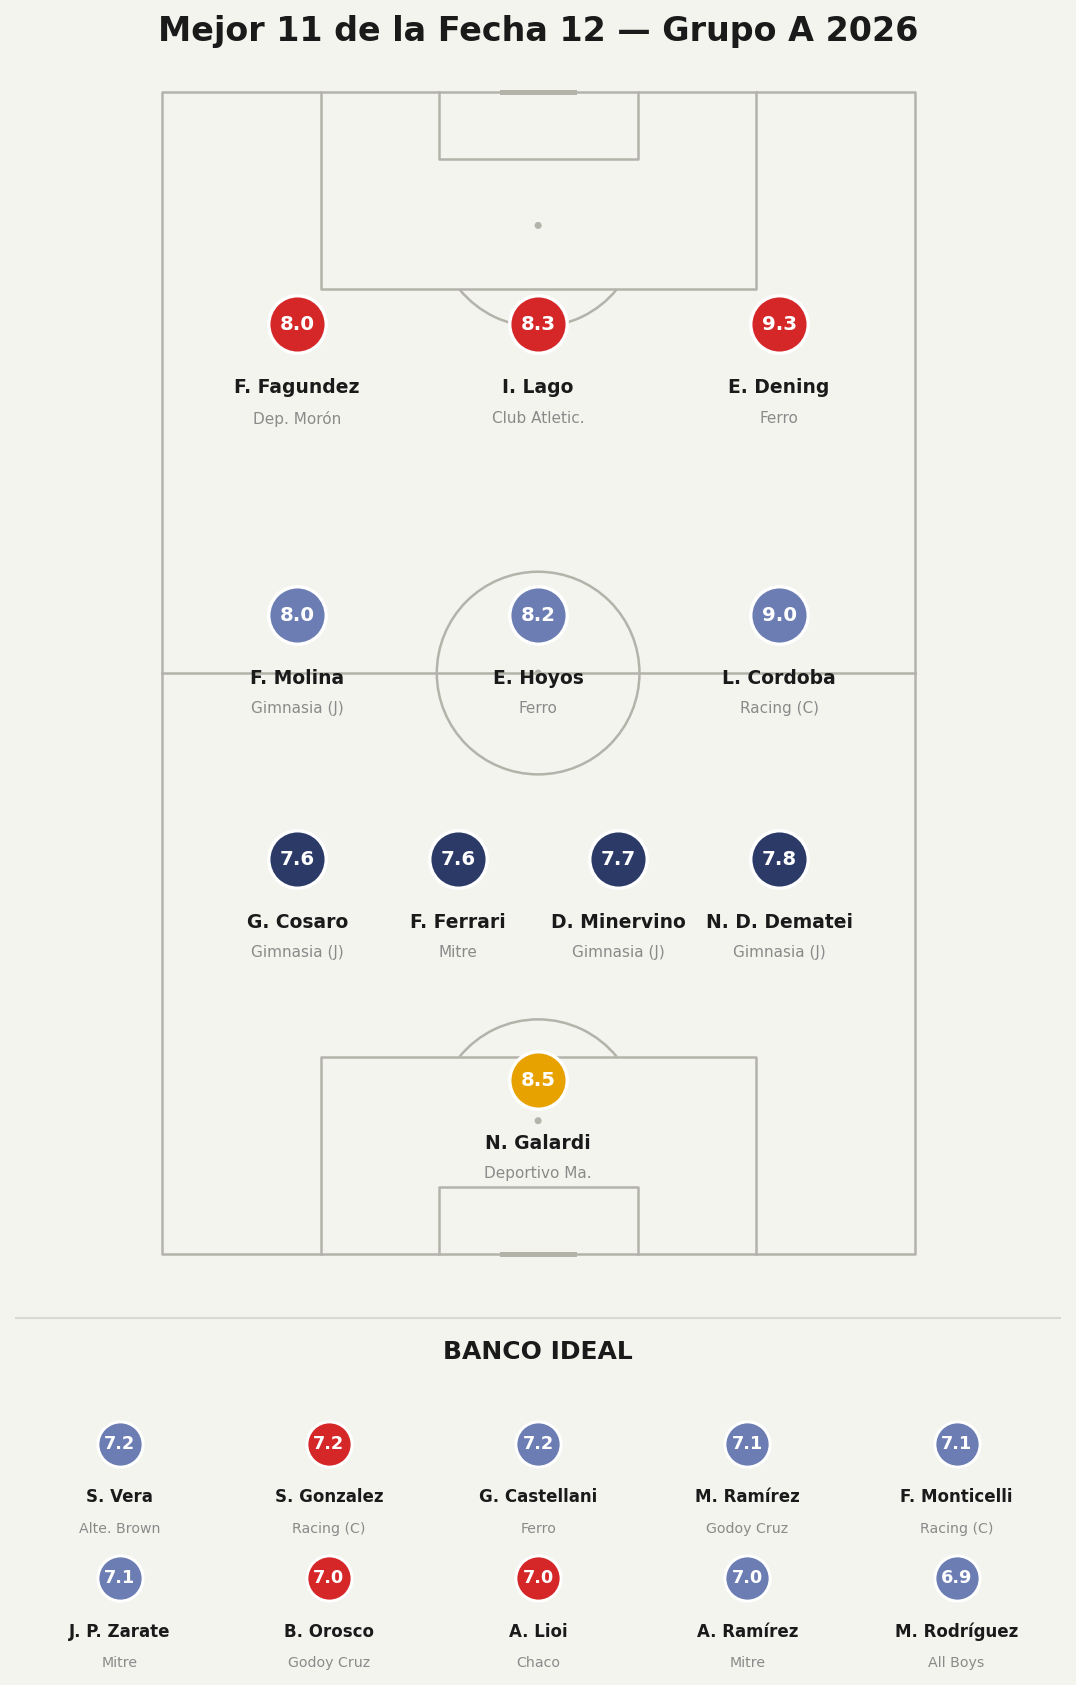

Values plotted in this chart, from the file beside it:
player, team, position, rating, is_sub, minutes, event_id
N. Galardi, Deportivo Maipú, G, 8.5, False, 90.0, 15275585
N. D. Dematei, Gimnasia Jujuy, D, 7.8, False, 90.0, 15275585
D. Minervino, Gimnasia Jujuy, D, 7.7, False, 67.0, 15275585
F. Ferrari, CA Mitre, D, 7.6, False, 90.0, 15275580
G. Cosaro, Gimnasia Jujuy, D, 7.6, False, 90.0, 15275585
L. Cordoba, Racing de Córdoba, M, 9.0, False, 90.0, 15275575
E. Hoyos, Club Ferro Carril Oeste, M, 8.2, False, 63.0, 15275578
F. Molina, Gimnasia Jujuy, M, 8.0, False, 85.0, 15275585
E. Dening, Club Ferro Carril Oeste, F, 9.3, False, 90.0, 15275578
I. Lago, Club Atletico Colón, F, 8.3, False, 90.0, 15275583
F. Fagundez, Deportivo Morón, F, 8.0, False, 70.0, 15275584
